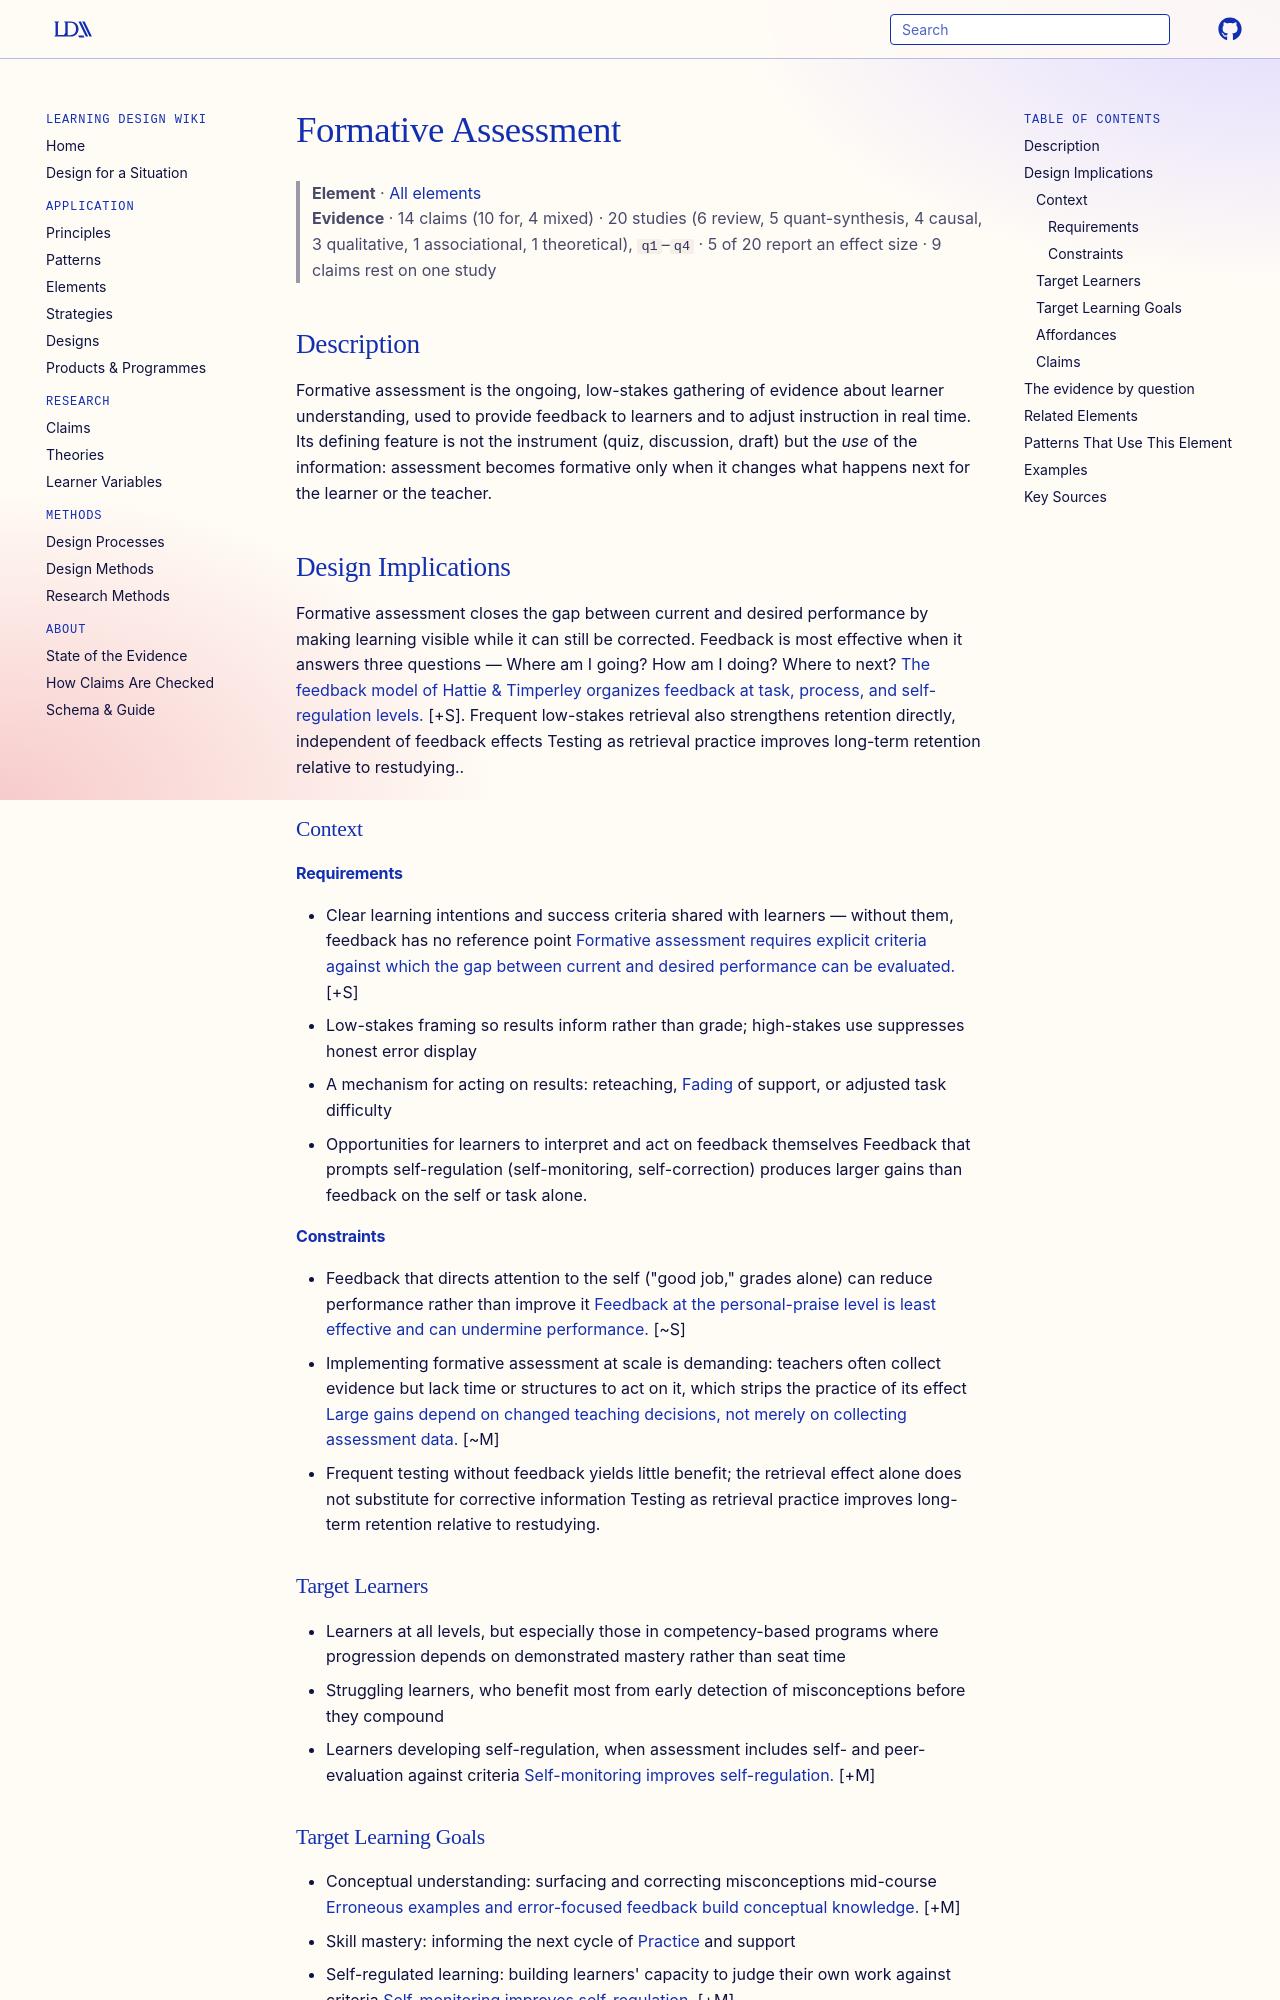

repository: Learning-Design-Alliance/learning-wiki · page: elements/formative-assessment/index.html · generator: mkdocs

---
type: element
id: formative-assessment
title: Formative Assessment
description: Ongoing, low-stakes assessment to provide feedback and adjust instruction.
canonical: true
status: review
generated:
  by: "claude/unspecified"
  at: 2026-08-29
---

# Formative Assessment

> **Element** · [All elements](index.md)
> **Evidence** · 14 claims (10 for, 4 mixed) · 20 studies (6 review, 5 quant-synthesis, 4 causal, 3 qualitative, 1 associational, 1 theoretical), `q1`–`q4` · 5 of 20 report an effect size · 9 claims rest on one study

## Description
Formative assessment is the ongoing, low-stakes gathering of evidence about learner understanding, used to provide feedback to learners and to adjust instruction in real time. Its defining feature is not the instrument (quiz, discussion, draft) but the *use* of the information: assessment becomes formative only when it changes what happens next for the learner or the teacher.

## Design Implications

Formative assessment closes the gap between current and desired performance by making learning visible while it can still be corrected. Feedback is most effective when it answers three questions — Where am I going? How am I doing? Where to next? [The feedback model of Hattie & Timperley organizes feedback at task, process, and self-regulation levels.](https://doi.org/10.3102/003465430298487) [+S]. Frequent low-stakes retrieval also strengthens retention directly, independent of feedback effects Testing as retrieval practice improves long-term retention relative to restudying..

### Context
#### Requirements
- Clear learning intentions and success criteria shared with learners — without them, feedback has no reference point [Formative assessment requires explicit criteria against which the gap between current and desired performance can be evaluated.](https://doi.org/10.1007/BF00117714) [+S]
- Low-stakes framing so results inform rather than grade; high-stakes use suppresses honest error display
- A mechanism for acting on results: reteaching, [Fading](fading.md) of support, or adjusted task difficulty
- Opportunities for learners to interpret and act on feedback themselves Feedback that prompts self-regulation (self-monitoring, self-correction) produces larger gains than feedback on the self or task alone.

#### Constraints
- Feedback that directs attention to the self ("good job," grades alone) can reduce performance rather than improve it [Feedback at the personal-praise level is least effective and can undermine performance.](https://doi.org/10.3102/003465430298487) [~S]
- Implementing formative assessment at scale is demanding: teachers often collect evidence but lack time or structures to act on it, which strips the practice of its effect [Large gains depend on changed teaching decisions, not merely on collecting assessment data.](https://doi.org/10.1080/0969595980050102) [~M]
- Frequent testing without feedback yields little benefit; the retrieval effect alone does not substitute for corrective information Testing as retrieval practice improves long-term retention relative to restudying.

### Target Learners
- Learners at all levels, but especially those in competency-based programs where progression depends on demonstrated mastery rather than seat time
- Struggling learners, who benefit most from early detection of misconceptions before they compound
- Learners developing self-regulation, when assessment includes self- and peer-evaluation against criteria [Self-monitoring improves self-regulation.](../claims/self-monitoring-improves-self-regulation.md) [+M]

### Target Learning Goals
- Conceptual understanding: surfacing and correcting misconceptions mid-course [Erroneous examples and error-focused feedback build conceptual knowledge.](../claims/erroneous-examples-build-conceptual-knowledge.md) [+M]
- Skill mastery: informing the next cycle of [Practice](practice.md) and support
- Self-regulated learning: building learners' capacity to judge their own work against criteria [Self-monitoring improves self-regulation.](../claims/self-monitoring-improves-self-regulation.md) [+M]
